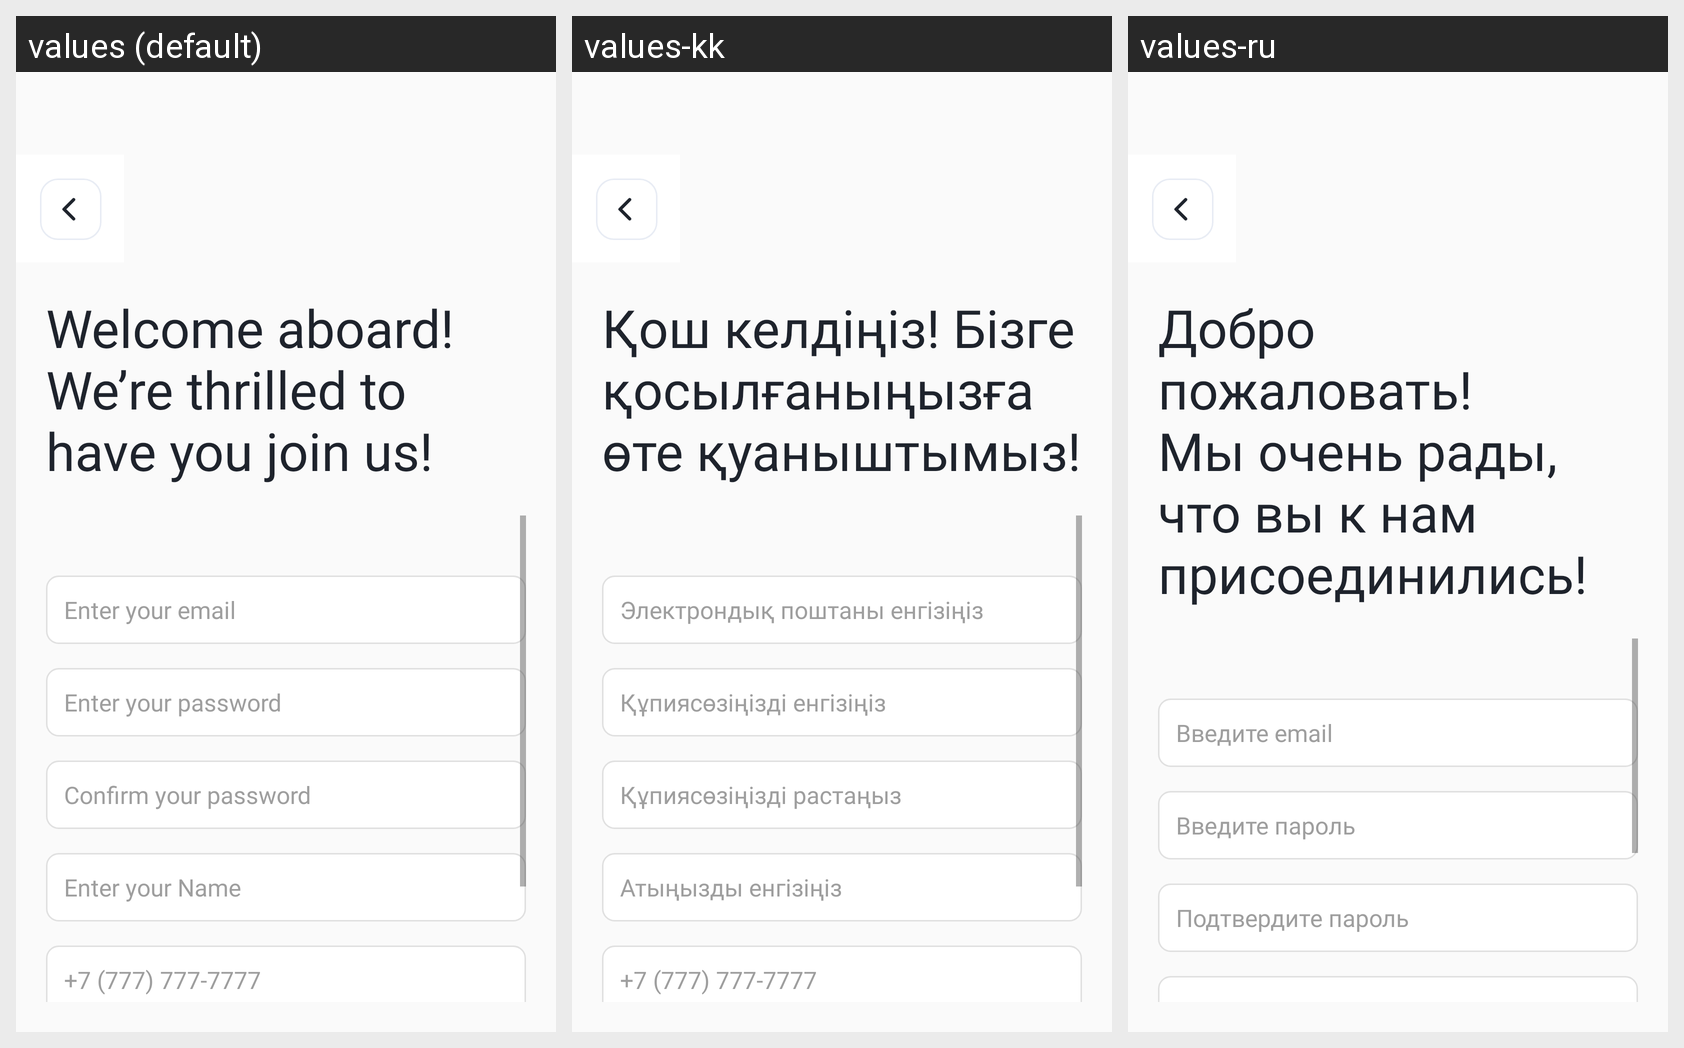

Here is an Android app screen in its default locale and in the app's own translations. Write out the translated-string differences for the strings that appear on this screen.
Android screen res/layout/activity_register_page.xml rendered under 3 locales, left to right: values (default), values-kk, values-ru. Device: Nexus 5 (rendered at 1080×1920; each locale shown at half size, 540×960, under a caption strip naming it); theme Theme.AppCompat.Light.DarkActionBar.
Strings drawn on this screen, with the default value and each locale's value (text and hints the layout hard-codes, and strings that could not be matched under every locale, appear in the picture but are not listed):

welcome_aboard_we_re_thrilled_to_have_you_join_us
  values: Welcome aboard! We’re thrilled to have you join us!
  values-kk: Қош келдіңіз! Бізге қосылғаныңызға өте қуаныштымыз!
  values-ru: Добро пожаловать! Мы очень рады, что вы к нам присоединились!

enter_your_email
  values: Enter your email
  values-kk: Электрондық поштаны енгізіңіз
  values-ru: Введите email

enter_your_password
  values: Enter your password
  values-kk: Құпиясөзіңізді енгізіңіз
  values-ru: Введите пароль

confirm_your_password
  values: Confirm your password
  values-kk: Құпиясөзіңізді растаңыз
  values-ru: Подтвердите пароль
